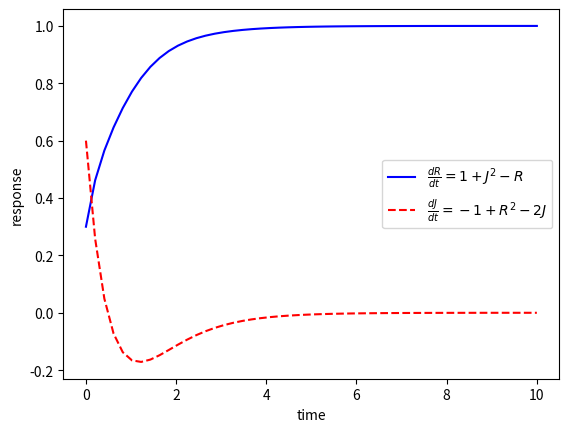

This chart was generated by the following Python code:
import numpy as np
from scipy.integrate import odeint
import matplotlib.pyplot as plt

a = 1
b = -1
c = -1
d = -2


# function that returns dz/dt
def model(z,t):
    dxdt = a + z[1]**2 + c*z[0]
    dydt = b + z[0]**2 + d*z[1]
    dzdt = [dxdt,dydt]
    return dzdt

# initial condition
z0 = [0.3,0.6]

# time points
t = np.linspace(0,10)

# solve ODE
z = odeint(model,z0,t)

# plot results
plt.plot(t,z[:,0],'b-',label=r'$\frac{dR}{dt}= 1+J^2-R$')
plt.plot(t,z[:,1],'r--',label=r'$\frac{dJ}{dt}=-1+R^2-2J$')
plt.ylabel('response')
plt.xlabel('time')
plt.legend(loc='best')
plt.show()